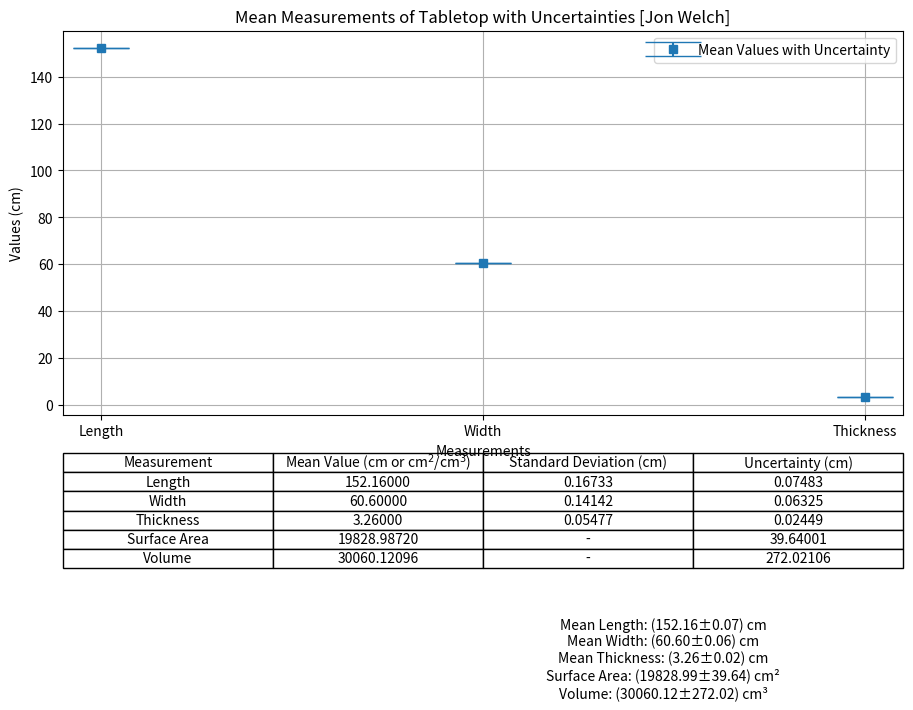

Write the Python code that produced this figure.


############
# Author: Jon Welch 
# PHYS-2425: Engineering Physics 1 
# Purpose: Mesurement Lab part 1
# Note: Data is related to a Tabletop
# Date: [8-29-24]
# Ready for submission?[yes]
############

import numpy as np
import matplotlib.pyplot as plt

# Data: Measurements of the length, width, and thickness of the tabletop (in cm)
length_measurements = np.array([152.2, 152.2, 152.0, 152.4, 152.0])  
width_measurements = np.array([60.5, 60.8, 60.5, 60.7, 60.5])         
thickness_measurements = np.array([3.2, 3.3, 3.2, 3.3, 3.3])          

# Step 1: Calculate the mean values
mean_length = np.mean(length_measurements)
mean_width = np.mean(width_measurements)
mean_thickness = np.mean(thickness_measurements)

# Step 2: Calculate the standard deviation
std_length = np.std(length_measurements, ddof=1)  # Using ddof=1 for sample standard deviation
std_width = np.std(width_measurements, ddof=1)
std_thickness = np.std(thickness_measurements, ddof=1)

# Step 3: Calculate the standard error
stderr_length = std_length / np.sqrt(len(length_measurements))
stderr_width = std_width / np.sqrt(len(width_measurements))
stderr_thickness = std_thickness / np.sqrt(len(thickness_measurements))

# Step 4: Calculate surface area and volume
surface_area = 2 * (mean_length * mean_width + mean_length * mean_thickness + mean_width * mean_thickness)
volume = mean_length * mean_width * mean_thickness

# Step 5: Calculate the uncertainties using the absolute value formula

# Partial derivatives for surface area
dSA_dL = 2 * (mean_width + mean_thickness)
dSA_dW = 2 * (mean_length + mean_thickness)
dSA_dT = 2 * (mean_length + mean_width)

# Uncertainty for surface area using the absolute value formula
delta_surface_area = abs(dSA_dL) * stderr_length + abs(dSA_dW) * stderr_width + abs(dSA_dT) * stderr_thickness

# Partial derivatives for volume
dV_dL = mean_width * mean_thickness
dV_dW = mean_length * mean_thickness
dV_dT = mean_length * mean_width

# Uncertainty for volume using the absolute value formula
delta_volume = abs(dV_dL) * stderr_length + abs(dV_dW) * stderr_width + abs(dV_dT) * stderr_thickness

# Plotting the means and their uncertainties
fig, ax = plt.subplots(figsize=(12, 8))  # Adjusted figure size for clarity
measurements = ['Length', 'Width', 'Thickness']
mean_values = [mean_length, mean_width, mean_thickness]
stderr_values = [stderr_length, stderr_width, stderr_thickness]

# Plotting with error bars
# Was ~> [ capsize=5, ]; fmt='o',
ax.errorbar(measurements, mean_values, yerr=stderr_values, fmt='s', capsize=20, label='Mean Values with Uncertainty')

# Adding labels and title
plt.xlabel('Measurements')
plt.ylabel('Values (cm)')
plt.title('Mean Measurements of Tabletop with Uncertainties [Jon Welch]')
plt.grid(True)
plt.legend()

# Creating a table with calculated values including standard deviations
table_data = [
    ['Length', f'{mean_length:.5f}', f'{std_length:.5f}', f'{stderr_length:.5f}'],
    ['Width', f'{mean_width:.5f}', f'{std_width:.5f}', f'{stderr_width:.5f}'],
    ['Thickness', f'{mean_thickness:.5f}', f'{std_thickness:.5f}', f'{stderr_thickness:.5f}'],
    ['Surface Area', f'{surface_area:.5f}', '-', f'{delta_surface_area:.5f}'],
    ['Volume', f'{volume:.5f}', '-', f'{delta_volume:.5f}']
]


# Add the table to the plot
#Was ~>[0, -0.8, 1, 0.6]
table = plt.table(cellText=table_data, colLabels=['Measurement', 'Mean Value (cm or cm$^2$/cm$^3$)', 'Standard Deviation (cm)', 'Uncertainty (cm)'], loc='bottom', cellLoc='center', bbox=[0, -0.4, 1, 0.3])
table.auto_set_font_size(False)
table.set_fontsize(10)

# Adjust layout to make room for the table
plt.subplots_adjust(left=0.2, bottom=0.4)

# Adding a text box with summary data
summary_text = (
    f"Mean Length: ({mean_length:.2f}±{stderr_length:.2f}) cm\n"
    f"Mean Width: ({mean_width:.2f}±{stderr_width:.2f}) cm\n"
    f"Mean Thickness: ({mean_thickness:.2f}±{stderr_thickness:.2f}) cm\n"
    f"Surface Area: ({surface_area:.2f}±{delta_surface_area:.2f}) cm²\n"
    f"Volume: ({volume:.2f}±{delta_volume:.2f}) cm³"
)

#best, [0.7, 0.05,]; 
# Display the summary text at the bottom
plt.figtext(0.7, 0.05, summary_text, wrap=True, horizontalalignment='center', fontsize=10)


#Showthe plot
plt.show()

